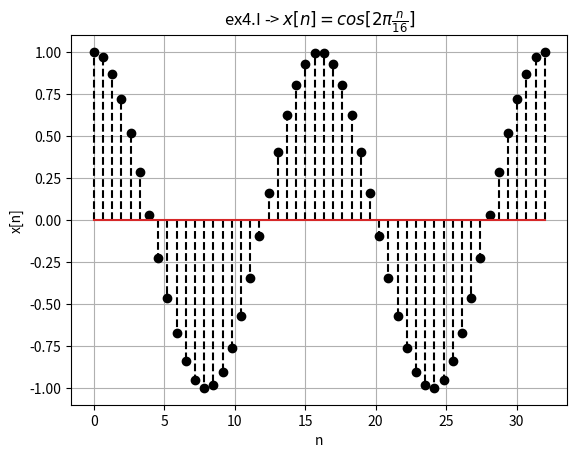

This figure's Python source:
import numpy as np
from matplotlib import pyplot as plt

#Exercicio4


n=np.linspace(0,32)

x=np.cos(2*np.pi*(n/16))


plt.stem(n,x,"k--")
plt.xlabel("n")
plt.ylabel("x[n]")
plt.title("ex4.I -> " + r'$x[n]=cos[2\pi \frac{n}{16}]$')
plt.grid()
plt.show()
